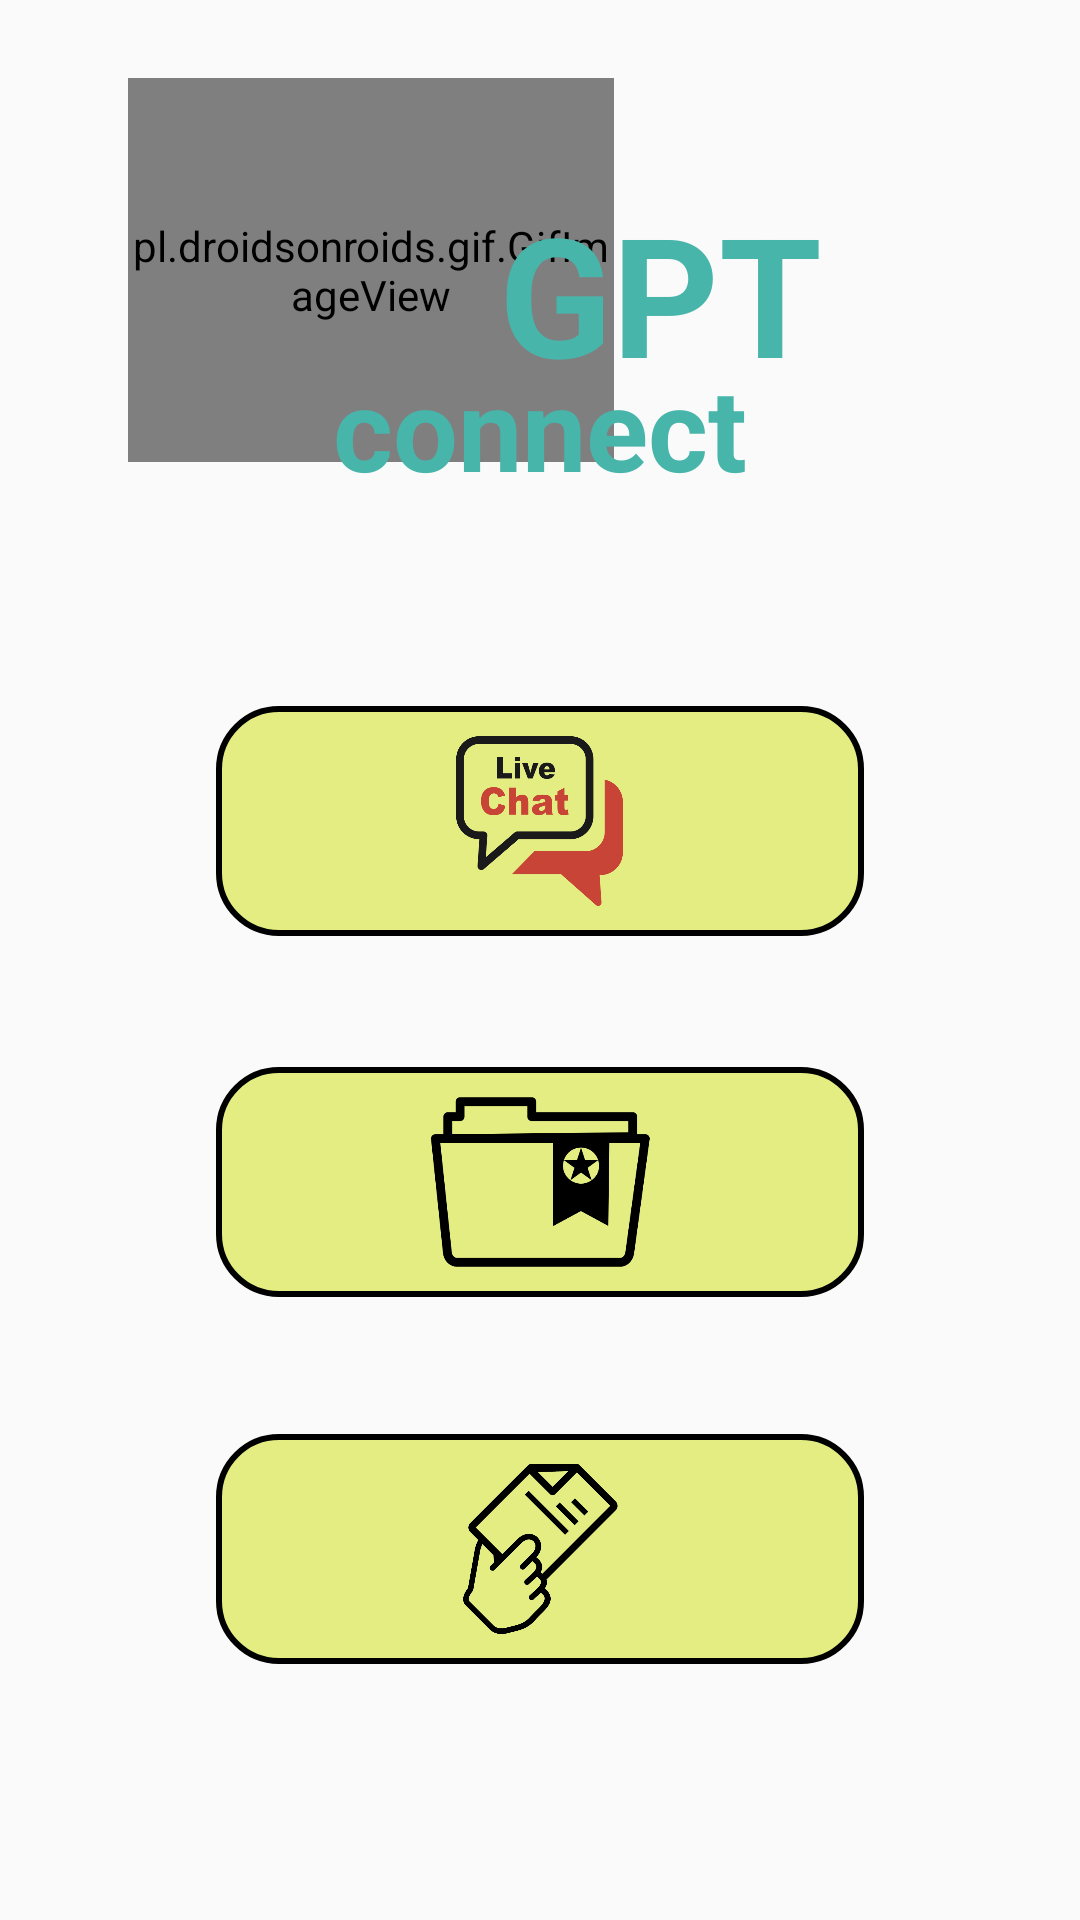

Produce the Android XML layout that renders to this screen, including the resource entries it uses.
<!-- AndroidManifest.xml: application theme Theme.GPT_Connect -->
<!-- res/layout/activity_main.xml -->
<?xml version="1.0" encoding="utf-8"?>
<androidx.constraintlayout.widget.ConstraintLayout xmlns:android="http://schemas.android.com/apk/res/android"
    xmlns:app="http://schemas.android.com/apk/res-auto"
    xmlns:tools="http://schemas.android.com/tools"
    android:layout_width="match_parent"
    android:layout_height="match_parent"
    tools:context=".MainActivity">


    <pl.droidsonroids.gif.GifImageView
        android:id="@+id/gifImageView"
        android:layout_width="0dp"
        android:layout_height="0dp"
        android:src="@drawable/bot_icon_gif"
        app:layout_constraintBottom_toBottomOf="parent"
        app:layout_constraintEnd_toEndOf="parent"
        app:layout_constraintHeight_percent="0.2"
        app:layout_constraintHorizontal_bias="0.216"
        app:layout_constraintStart_toStartOf="parent"
        app:layout_constraintTop_toTopOf="parent"
        app:layout_constraintVertical_bias="0.051"
        app:layout_constraintWidth_percent="0.45" />

    <TextView
        android:id="@+id/textView"
        android:layout_width="0dp"
        android:layout_height="0dp"
        android:autoSizeTextType="uniform"
        android:gravity="center_horizontal"
        android:text="GPT"
        android:textColor="#48B5AB"
        android:textStyle="bold"
        app:layout_constraintBottom_toBottomOf="parent"
        app:layout_constraintEnd_toEndOf="parent"
        app:layout_constraintHeight_percent="0.12"
        app:layout_constraintHorizontal_bias="0.589"
        app:layout_constraintStart_toStartOf="@+id/gifImageView"
        app:layout_constraintTop_toTopOf="parent"
        app:layout_constraintVertical_bias="0.108"
        app:layout_constraintWidth_percent="0.3" />

    <TextView
        android:id="@+id/textView2"
        android:layout_width="0dp"
        android:layout_height="0dp"
        android:autoSizeTextType="uniform"
        android:gravity="center_horizontal"
        android:text="connect"
        android:textColor="#48B5AB"
        android:textStyle="bold"
        app:layout_constraintBottom_toBottomOf="parent"
        app:layout_constraintEnd_toEndOf="parent"
        app:layout_constraintHeight_percent="0.08"
        app:layout_constraintStart_toStartOf="parent"
        app:layout_constraintTop_toTopOf="@+id/textView"
        app:layout_constraintVertical_bias="0.106"
        app:layout_constraintWidth_percent="0.4" />

    <ImageButton
        android:id="@+id/saved_button"
        android:layout_width="0dp"
        android:layout_height="0dp"
        android:background="@drawable/rounded_rectangle_button"
        android:paddingTop="10dp"
        android:paddingBottom="10dp"
        android:scaleType="centerInside"
        android:src="@drawable/saved_logo"
        app:layout_constraintBottom_toBottomOf="parent"
        app:layout_constraintEnd_toEndOf="parent"
        app:layout_constraintHeight_percent="0.12"
        app:layout_constraintStart_toStartOf="parent"
        app:layout_constraintTop_toBottomOf="@+id/chat_but"
        app:layout_constraintVertical_bias="0.174"
        app:layout_constraintWidth_percent="0.6" />

    <ImageButton
        android:id="@+id/chat_but"
        android:layout_width="0dp"
        android:layout_height="0dp"
        android:background="@drawable/rounded_rectangle_button"
        android:paddingTop="10dp"
        android:paddingBottom="10dp"
        android:scaleType="centerInside"
        android:src="@drawable/live_chat_icon"
        app:layout_constraintBottom_toBottomOf="parent"
        app:layout_constraintEnd_toEndOf="parent"
        app:layout_constraintHeight_percent="0.12"
        app:layout_constraintStart_toStartOf="parent"
        app:layout_constraintTop_toBottomOf="@+id/textView2"
        app:layout_constraintVertical_bias="0.17"
        app:layout_constraintWidth_percent="0.6" />

    <ImageButton
        android:id="@+id/use_but"
        android:layout_width="0dp"
        android:layout_height="0dp"
        android:background="@drawable/rounded_rectangle_button"
        android:paddingTop="10dp"
        android:paddingBottom="10dp"
        android:scaleType="centerInside"
        android:src="@drawable/how_to_use_icon"
        app:layout_constraintBottom_toBottomOf="parent"
        app:layout_constraintEnd_toEndOf="parent"
        app:layout_constraintHeight_percent="0.12"
        app:layout_constraintStart_toStartOf="parent"
        app:layout_constraintTop_toBottomOf="@+id/saved_button"
        app:layout_constraintVertical_bias="0.348"
        app:layout_constraintWidth_percent="0.6" />
</androidx.constraintlayout.widget.ConstraintLayout>
<!-- resources referenced by this layout -->
<resources>
  <!-- drawable how_to_use_icon: png bitmap (drawable, 4770 bytes) -->
  <!-- drawable live_chat_icon: png bitmap (drawable, 8031 bytes) -->
  <!-- drawable rounded_rectangle_button (drawable) -->
  <?xml version="1.0" encoding="utf-8"?>
  <shape xmlns:android="http://schemas.android.com/apk/res/android"
      android:shape="rectangle" >
      <stroke android:width="2dp" android:color="#000000"/>
      <corners
          android:radius="20dp">
      </corners>
      <solid
          android:color="#E3ED81"/>
  </shape>
  <!-- drawable saved_logo: png bitmap (drawable, 5516 bytes) -->
  <style name="Theme.GPT_Connect" parent="Theme.AppCompat.Light.DarkActionBar">
          
          <item name="colorPrimary">@color/purple_500</item>
          <item name="colorPrimaryDark">@color/purple_700</item>
          <item name="colorAccent">@color/teal_200</item>
          
      </style>
  <color name="purple_500">#FF6200EE</color>
  <color name="purple_700">#FF3700B3</color>
  <color name="teal_200">#FF03DAC5</color>
</resources>
